Run: headless pygame with SDL's dummy video driver; simulated clock (each Clock.tick advances the game by its frame time, no real sleeping); random seed 0; keys injected as events and as key.get_pressed() state; no mouse input.
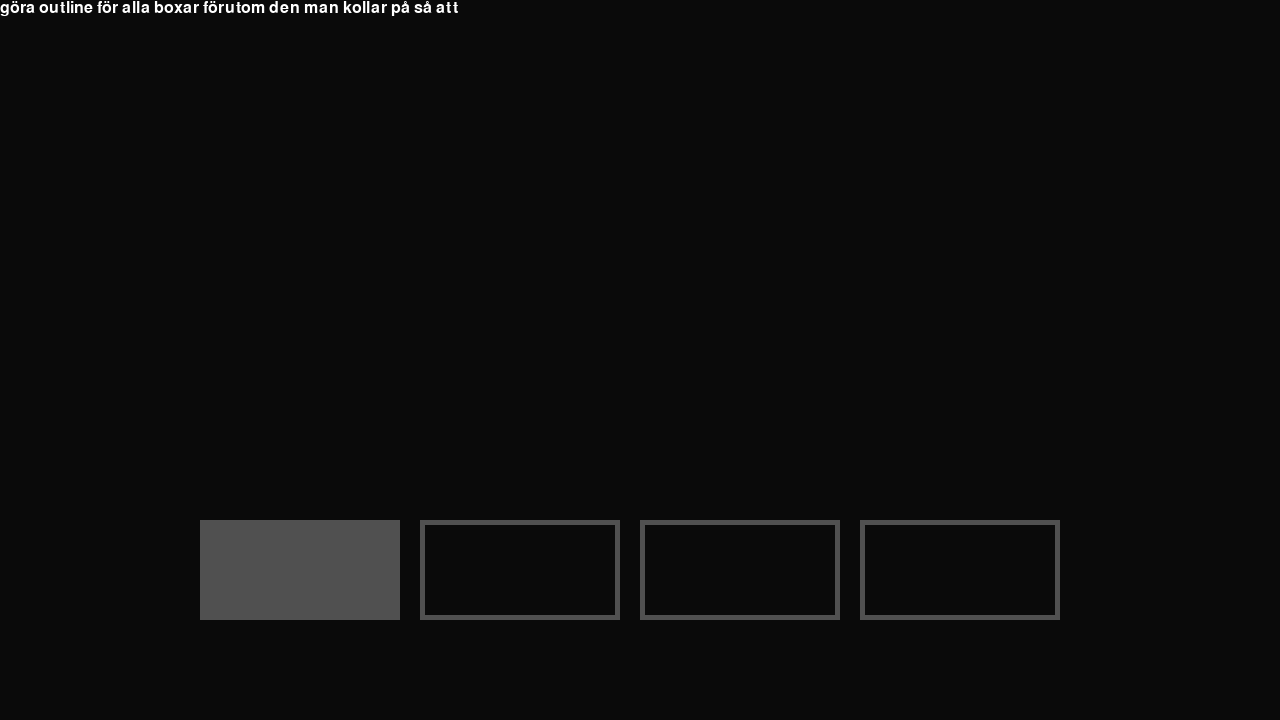
Frame 1 of 4 · flips 1–60 · no input
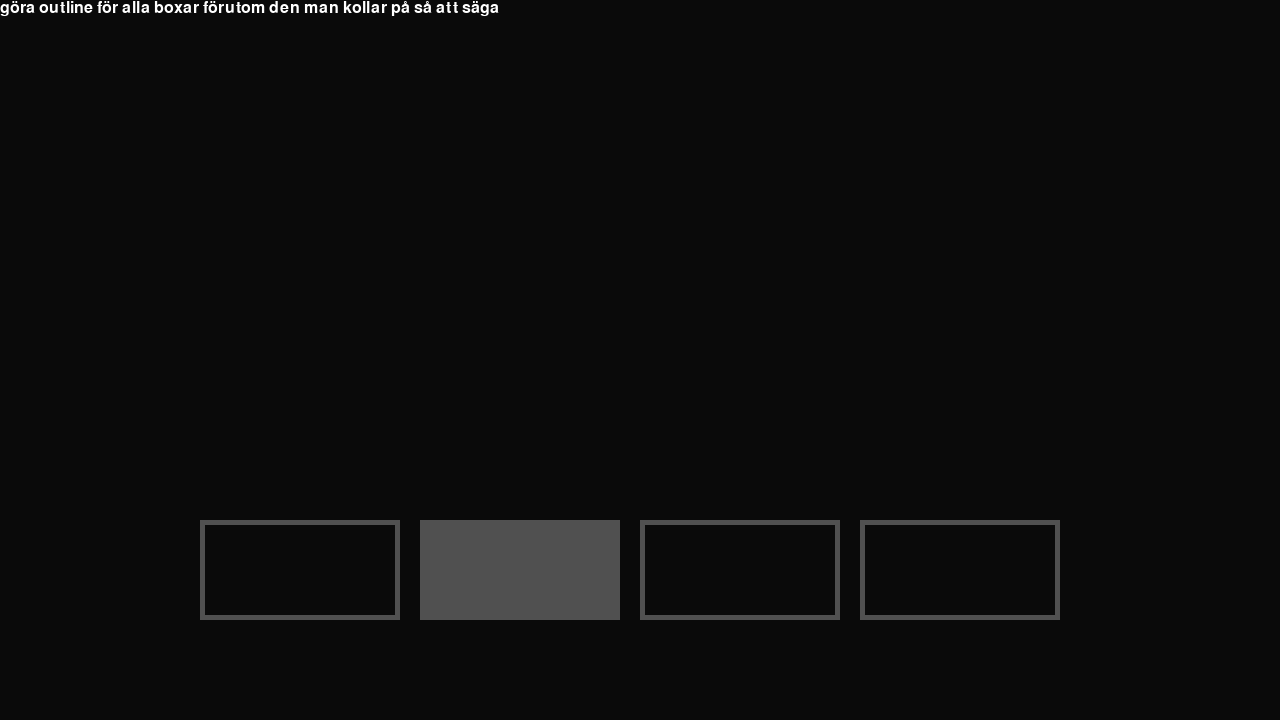
Frame 2 of 4 · flips 61–180 · tapped SPACE, RETURN · held RIGHT (→), D
Frame 3 of 4 · flips 181–300 · held DOWN (↓), S · screen unchanged from frame 2, image omitted
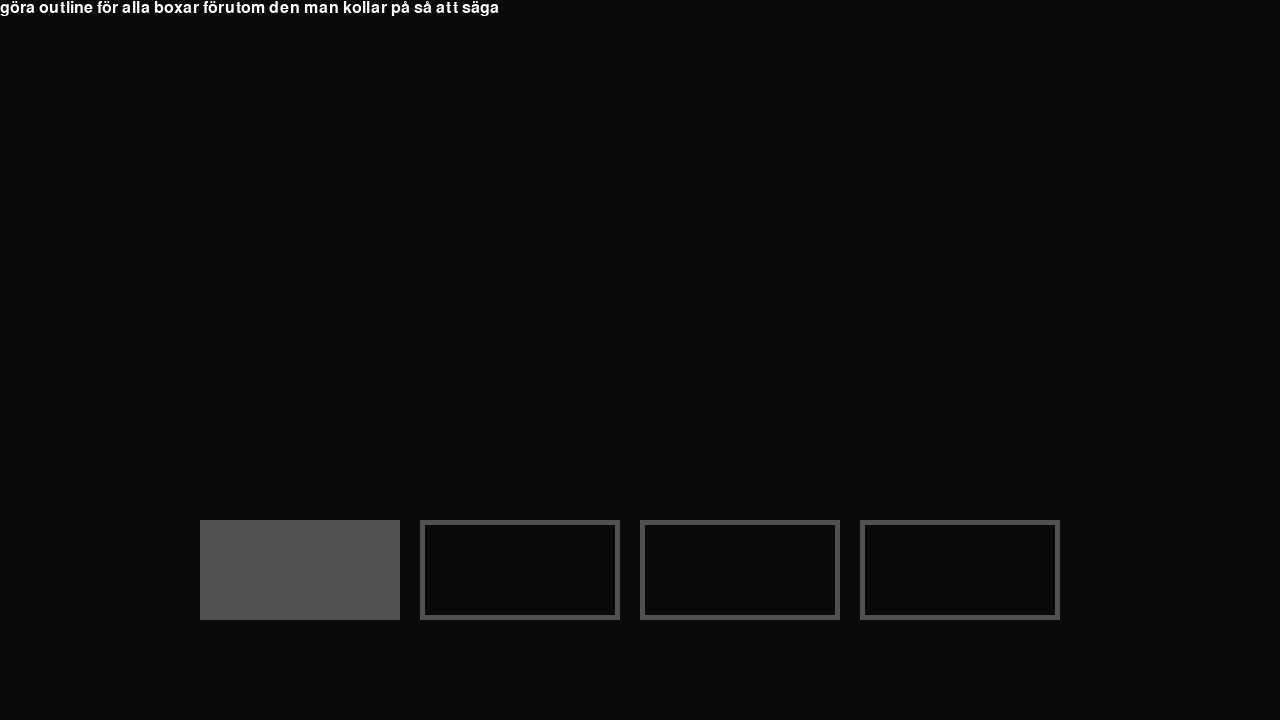
Frame 4 of 4 · flips 301–420 · held LEFT (←), A, UP (↑), W

The pygame program that drew these frames:

import pygame
from time import sleep

pygame.init()
screen = pygame.display.set_mode((1280, 720))
clock = pygame.time.Clock()
font = pygame.font.SysFont("Arial", 24)
running = True

selected_index = 0

text = "göra outline för alla boxar förutom den man kollar på så att säga"
drawn_text = ""
text_index = 0
text_split = list(text)
texts = []

def draw_ui():
    for i in range(4):
        pygame.draw.rect(screen, (80, 80, 80), (200+(220*i), 520, 200, 100))
        #göra outline för alla boxar förutom den man kollar på så att säga
        if not selected_index == i:
            pygame.draw.rect(screen, (10, 10, 10), (200+(220*i)+5, 520+5, 200-10, 100-10))

while running:
    for event in pygame.event.get():
        if event.type == pygame.QUIT:
            running = False
        if event.type == pygame.KEYDOWN:
            if event.key == pygame.K_LEFT:
                if not selected_index == 0:
                    selected_index -= 1
            if event.key == pygame.K_RIGHT:
                if not selected_index == 3:
                    selected_index += 1

    screen.fill((10, 10, 10))

    draw_ui()
    #draw text
    
    if len(text_split) > 0:
        drawn_text += text_split[0]
        _ts = font.render(drawn_text, True, "white")
        _tr = _ts.get_rect()
        screen.blit(_ts, _tr)
        text_split.pop(0)
        sleep(0.1)
    else:
        if not text in texts:
            texts.append(text)
    for txt in texts:
        _ts = font.render(txt, True, "white")
        _tr = _ts.get_rect()
        screen.blit(_ts, _tr)

    pygame.display.flip()

    clock.tick(60)

pygame.quit()
